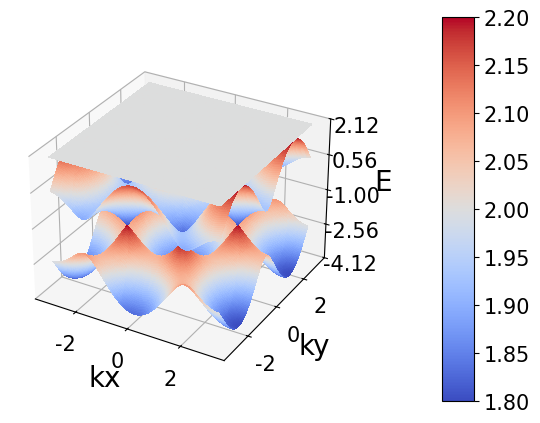

Source code (Python):
"""
This code is supported by the website: https://www.guanjihuan.com
The newest version of this code is on the web page: https://www.guanjihuan.com/archives/16730
"""

import numpy as np
from math import *

def hamiltonian(kx, ky):  # kagome lattice
    k1_dot_a1 = kx
    k2_dot_a2 = kx/2+ky*sqrt(3)/2
    k3_dot_a3 = -kx/2+ky*sqrt(3)/2
    h = np.zeros((3, 3), dtype=complex)
    h[0, 1] = 2*cos(k1_dot_a1)
    h[0, 2] = 2*cos(k2_dot_a2)
    h[1, 2] = 2*cos(k3_dot_a3)
    h = h + h.transpose().conj()
    t = 1
    h = -t*h
    return h

def main():
    kx_array = np.linspace(-pi ,pi, 500)
    ky_array = np.linspace(-pi ,pi, 500)
    eigenvalue_array = calculate_eigenvalue_with_two_parameters(kx_array, ky_array, hamiltonian)
    plot_3d_surface(kx_array, ky_array, eigenvalue_array, xlabel='kx', ylabel='ky', zlabel='E', rcount=200, ccount=200)
    
    # import guan
    # eigenvalue_array = guan.calculate_eigenvalue_with_two_parameters(kx_array, ky_array, hamiltonian)
    # guan.plot_3d_surface(kx_array, ky_array, eigenvalue_array, xlabel='kx', ylabel='ky', zlabel='E', rcount=200, ccount=200)

def calculate_eigenvalue_with_two_parameters(x_array, y_array, hamiltonian_function, print_show=0, print_show_more=0):  
    dim_x = np.array(x_array).shape[0]
    dim_y = np.array(y_array).shape[0]
    if np.array(hamiltonian_function(0,0)).shape==():
        eigenvalue_array = np.zeros((dim_y, dim_x, 1))
        i0 = 0
        for y0 in y_array:
            j0 = 0
            for x0 in x_array:
                hamiltonian = hamiltonian_function(x0, y0)
                eigenvalue_array[i0, j0, 0] = np.real(hamiltonian)
                j0 += 1
            i0 += 1
    else:
        dim = np.array(hamiltonian_function(0, 0)).shape[0]
        eigenvalue_array = np.zeros((dim_y, dim_x, dim))
        i0 = 0
        for y0 in y_array:
            j0 = 0
            if print_show==1:
                print(y0)
            for x0 in x_array:
                if print_show_more==1:
                    print(x0)
                hamiltonian = hamiltonian_function(x0, y0)
                eigenvalue, eigenvector = np.linalg.eigh(hamiltonian)
                eigenvalue_array[i0, j0, :] = eigenvalue
                j0 += 1
            i0 += 1
    return eigenvalue_array

def plot_3d_surface(x_array, y_array, matrix, xlabel='x', ylabel='y', zlabel='z', title='', fontsize=20, labelsize=15, show=1, save=0, filename='a', format='jpg', dpi=300, z_min=None, z_max=None, rcount=100, ccount=100): 
    import matplotlib.pyplot as plt
    from matplotlib import cm
    from matplotlib.ticker import LinearLocator
    matrix = np.array(matrix)
    fig, ax = plt.subplots(subplot_kw={"projection": "3d"})
    plt.subplots_adjust(bottom=0.1, right=0.65) 
    x_array, y_array = np.meshgrid(x_array, y_array)
    if len(matrix.shape) == 2:
        surf = ax.plot_surface(x_array, y_array, matrix, rcount=rcount, ccount=ccount, cmap=cm.coolwarm, linewidth=0, antialiased=False) 
    elif len(matrix.shape) == 3:
        for i0 in range(matrix.shape[2]):
            surf = ax.plot_surface(x_array, y_array, matrix[:,:,i0], rcount=rcount, ccount=ccount, cmap=cm.coolwarm, linewidth=0, antialiased=False) 
    ax.set_title(title, fontsize=fontsize, fontfamily='Times New Roman')
    ax.set_xlabel(xlabel, fontsize=fontsize, fontfamily='Times New Roman') 
    ax.set_ylabel(ylabel, fontsize=fontsize, fontfamily='Times New Roman') 
    ax.set_zlabel(zlabel, fontsize=fontsize, fontfamily='Times New Roman') 
    ax.zaxis.set_major_locator(LinearLocator(5)) 
    ax.zaxis.set_major_formatter('{x:.2f}')  
    if z_min!=None or z_max!=None:
        if z_min==None:
            z_min=matrix.min()
        if z_max==None:
            z_max=matrix.max()
        ax.set_zlim(z_min, z_max)
    ax.tick_params(labelsize=labelsize) 
    labels = ax.get_xticklabels() + ax.get_yticklabels() + ax.get_zticklabels()
    [label.set_fontname('Times New Roman') for label in labels] 
    cax = plt.axes([0.8, 0.1, 0.05, 0.8]) 
    cbar = fig.colorbar(surf, cax=cax)  
    cbar.ax.tick_params(labelsize=labelsize)
    for l in cbar.ax.yaxis.get_ticklabels():
        l.set_family('Times New Roman')
    if save == 1:
        plt.savefig(filename+'.'+format, dpi=dpi) 
    if show == 1:
        plt.show()
    plt.close('all')

if __name__ == '__main__':
    main()
